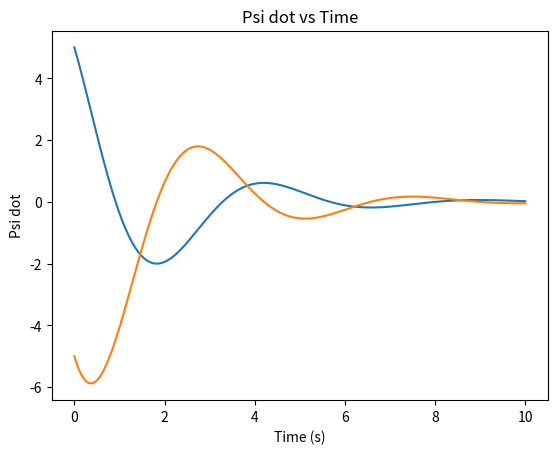

The matplotlib source for this figure:
import numpy as np
import scipy
import matplotlib.pyplot as plt

A = np.matrix([[0, 1],
              [-2, -1]])

x0 = np.matrix([[5], [-5]])

t  = np.linspace(0, 10, 200)

eigenvalues = np.linalg.eigvals(A)

print("Eigenvalues:", eigenvalues)

real_part = eigenvalues.real
imaginary_part = eigenvalues.imag

omega_n = np.sqrt(real_part**2 + imaginary_part**2)
zeta = -real_part / omega_n

eigenvectors = np.linalg.eig(A)[1]
print("EigenVectors:", eigenvectors)

print("Natural frequency:", omega_n)
print("Damping ratio:", zeta)

theta = []
theta_dot=[]

for x in t:
    tmp_output_in = scipy.linalg.expm(A*x)
    tmp_output = tmp_output_in* x0
    theta.append(tmp_output.item(0))
    theta_dot.append(tmp_output.item(1))

plt.plot(t, theta)
plt.title("Psi vs Time")
plt.xlabel("Time (s)")
plt.ylabel("Psi")
plt.show()

plt.plot(t, theta_dot)
plt.title("Psi dot vs Time")
plt.xlabel("Time (s)")
plt.ylabel("Psi dot")
plt.show()


omega = omega_n * np.sqrt(1 - zeta**2)

T = 2 * np.pi / omega

print("Period of oscillation:", T)